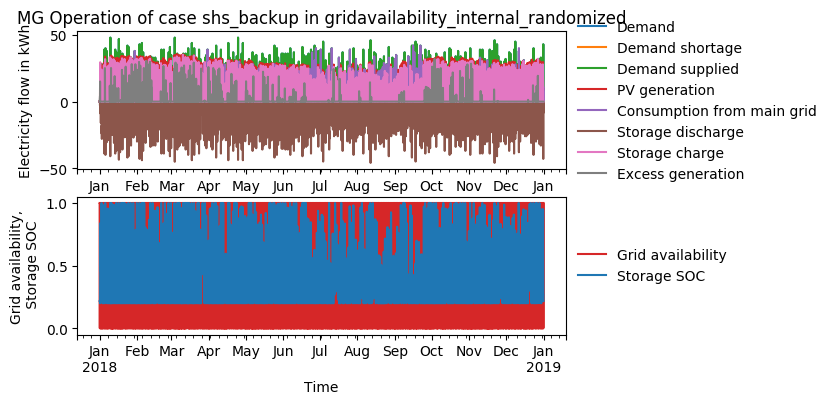

Values plotted in this chart, from the file beside it:
, Demand, Demand shortage, Demand supplied, PV generation, Consumption from main grid, Storage discharge, Storage SOC, Storage charge, Grid availability, Excess generation
2018-01-01 00:00:00, 0.0, -0.0, 0.0, 0.0, 0.0, -0.0, 0.2175, 0.0, 1, 0.0
2018-01-01 01:00:00, 0.0, -0.0, 0.0, 0.0, 0.0, -0.0, 0.2175, 0.0, 1, 0.0
2018-01-01 02:00:00, 0.0, -0.0, 0.0, 0.0, 0.0, -0.0, 0.2175, 0.0, 0, 0.0
2018-01-01 03:00:00, 0.0, -0.0, 0.0, 0.0, 0.0, -0.0, 0.2175, 0.0, 0, 0.0
2018-01-01 04:00:00, 0.0, -0.0, 0.0, 0.0, 0.0, -0.0, 0.2175, 0.0, 1, 0.0
2018-01-01 05:00:00, 0.0, -0.0, 0.0, 0.0, 0.0, -0.0, 0.2175, 0.0, 1, 0.0
2018-01-01 06:00:00, 4.0, -0.0, 4.0, 1.126, 0.0, -2.874, 0.2, 0.0, 1, 0.0
2018-01-01 07:00:00, 4.0, -0.0, 4.0, 6.62, 0.0, -1.6, 0.2073, 3.111, 1, 1.109
2018-01-01 08:00:00, 3.0, -0.0, 3.0, 16.89, 0.0, -1.2, 0.2, 0.0, 1, 15.09
2018-01-01 09:00:00, 3.0, -0.0, 3.0, 26.35, 0.0, -1.2, 0.3182, 22.87, 1, 1.675
2018-01-01 10:00:00, 0.0, -0.0, 0.0, 29.27, 0.0, -0.0, 0.4789, 29.27, 1, 0.0
2018-01-01 11:00:00, 6.0, -0.0, 6.0, 28.55, 0.0, -2.4, 0.6012, 24.95, 1, 0.0
2018-01-01 12:00:00, 6.0, -0.0, 6.0, 22.52, 0.0, -2.4, 0.6904, 18.92, 1, 0.0
2018-01-01 13:00:00, 0.0, -0.0, 0.0, 15.85, 0.0, -0.0, 0.7774, 15.85, 1, 0.0
2018-01-01 14:00:00, 3.0, -0.0, 3.0, 14.59, 0.0, -1.2, 0.8403, 12.79, 1, 0.0
2018-01-01 15:00:00, 6.0, -0.0, 6.0, 6.125, 0.0, -2.4, 0.8395, 2.525, 1, 0.0
2018-01-01 16:00:00, 3.0, -0.0, 3.0, 0.0, 0.0, -3.0, 0.8212, 0.0, 0, 0.0
2018-01-01 17:00:00, 6.0, -0.0, 6.0, 0.0, 0.0, -6.0, 0.7846, 0.0, 1, 0.0
2018-01-01 18:00:00, 9.0, -0.0, 9.0, 0.0, 0.0, -9.0, 0.7297, 0.0, 1, 0.0
2018-01-01 19:00:00, 6.0, -0.0, 6.0, 0.0, 0.0, -6.0, 0.6931, 0.0, 0, 0.0
2018-01-01 20:00:00, 4.0, -0.0, 4.0, 0.0, 0.0, -4.0, 0.6687, 0.0, 1, 0.0
2018-01-01 21:00:00, 4.0, -0.0, 4.0, 0.0, 0.0, -4.0, 0.6444, 0.0, 1, 0.0
2018-01-01 22:00:00, 16.0, -0.0, 16.0, 0.0, 0.0, -16.0, 0.5468, 0.0, 1, 0.0
2018-01-01 23:00:00, 16.0, -0.0, 16.0, 0.0, 0.0, -16.0, 0.4492, 0.0, 1, 0.0
2018-01-02 00:00:00, 0.0, -0.0, 0.0, 0.0, 0.0, -0.0, 0.4492, 0.0, 1, 0.0
2018-01-02 01:00:00, 0.0, -0.0, 0.0, 0.0, 0.0, -0.0, 0.4492, 0.0, 0, 0.0
2018-01-02 02:00:00, 0.0, -0.0, 0.0, 0.0, 0.0, -0.0, 0.4492, 0.0, 1, 0.0
2018-01-02 03:00:00, 0.0, -0.0, 0.0, 0.0, 0.0, -0.0, 0.4492, 0.0, 1, 0.0
2018-01-02 04:00:00, 0.0, -0.0, 0.0, 0.0, 0.0, -0.0, 0.4492, 0.0, 1, 0.0
2018-01-02 05:00:00, 0.0, -0.0, 0.0, 0.0, 0.0, -0.0, 0.4492, 0.0, 0, 0.0
2018-01-02 06:00:00, 8.0, -0.0, 8.0, 2.162, 0.0, -5.838, 0.4136, 0.0, 0, 0.0
2018-01-02 07:00:00, 10.0, -0.0, 10.0, 9.908, 0.0, -4.0, 0.4107, 3.908, 0, 0.0
2018-01-02 08:00:00, 3.0, -0.0, 3.0, 19.05, 0.0, -1.2, 0.498, 17.25, 0, 0.0
2018-01-02 09:00:00, 6.0, -0.0, 6.0, 24.73, 0.0, -2.4, 0.5993, 21.13, 0, 0.0
2018-01-02 10:00:00, 6.0, -0.0, 6.0, 27.52, 0.0, -2.4, 0.716, 23.92, 1, 0.0
2018-01-02 11:00:00, 6.0, -0.0, 6.0, 26.8, 0.0, -2.4, 0.8286, 23.2, 0, 0.0
2018-01-02 12:00:00, 6.0, -0.0, 6.0, 23.73, 0.0, -2.4, 0.9245, 20.13, 1, 0.0
2018-01-02 13:00:00, 3.0, -0.0, 3.0, 16.89, 0.0, -1.2, 1.0, 15.09, 1, 0.0
2018-01-02 14:00:00, 9.0, -0.0, 9.0, 8.917, 0.0, -3.6, 0.9974, 3.517, 1, 0.0
2018-01-02 15:00:00, 24.0, -0.0, 24.0, 2.747, 0.0, -21.25, 0.8678, 0.0, 0, 0.0
2018-01-02 16:00:00, 24.0, -0.0, 24.0, 0.0, 0.0, -24.0, 0.7214, 0.0, 0, 0.0
2018-01-02 17:00:00, 18.0, -0.0, 18.0, 0.0, 0.0, -18.0, 0.6116, 0.0, 1, 0.0
2018-01-02 18:00:00, 25.0, -0.0, 25.0, 0.0, 0.0, -25.0, 0.4592, 0.0, 0, 0.0
2018-01-02 19:00:00, 28.0, -0.0, 28.0, 0.0, 0.0, -28.0, 0.2884, 0.0, 0, 0.0
2018-01-02 20:00:00, 22.0, -0.0, 22.0, 0.0, 9.651, -12.35, 0.2131, 0.0, 0, 0.0
2018-01-02 21:00:00, 6.0, -0.0, 6.0, 0.0, 6.0, -0.0, 0.2131, 0.0, 1, 0.0
2018-01-02 22:00:00, 10.0, -0.0, 10.0, 0.0, 10.0, -0.0, 0.2131, 0.0, 1, 0.0
2018-01-02 23:00:00, 22.0, -0.0, 22.0, 0.0, 22.0, -0.0, 0.2131, 0.0, 1, 0.0
2018-01-03 00:00:00, 0.0, -0.0, 0.0, 0.0, 0.0, -0.0, 0.2131, 0.0, 1, 0.0
2018-01-03 01:00:00, 0.0, -0.0, 0.0, 0.0, 0.0, -0.0, 0.2131, 0.0, 1, 0.0
2018-01-03 02:00:00, 0.0, -0.0, 0.0, 0.0, 0.0, -0.0, 0.2131, 0.0, 0, 0.0
2018-01-03 03:00:00, 0.0, -0.0, 0.0, 0.0, 0.0, -0.0, 0.2131, 0.0, 0, 0.0
2018-01-03 04:00:00, 0.0, -0.0, 0.0, 0.0, 0.0, -0.0, 0.2131, 0.0, 0, 0.0
2018-01-03 05:00:00, 0.0, -0.0, 0.0, 0.0, 0.0, -0.0, 0.2131, 0.0, 0, 0.0
2018-01-03 06:00:00, 4.0, -0.0, 4.0, 1.847, 0.0, -2.153, 0.2, 0.0, 0, 0.0
2018-01-03 07:00:00, 4.0, -0.0, 4.0, 7.926, 0.0, -1.6, 0.2206, 5.526, 1, 0.0
2018-01-03 08:00:00, 6.0, -0.0, 6.0, 11.57, 0.0, -2.4, 0.2497, 7.974, 1, 0.0
2018-01-03 09:00:00, 9.0, -0.0, 9.0, 12.75, 0.0, -3.6, 0.2681, 7.345, 0, 0.0
2018-01-03 10:00:00, 3.0, -0.0, 3.0, 16.66, 0.0, -1.2, 0.3423, 14.86, 0, 0.0
2018-01-03 11:00:00, 3.0, -0.0, 3.0, 17.88, 0.0, -1.2, 0.4233, 16.08, 0, 0.0
... 8,700 more rows
